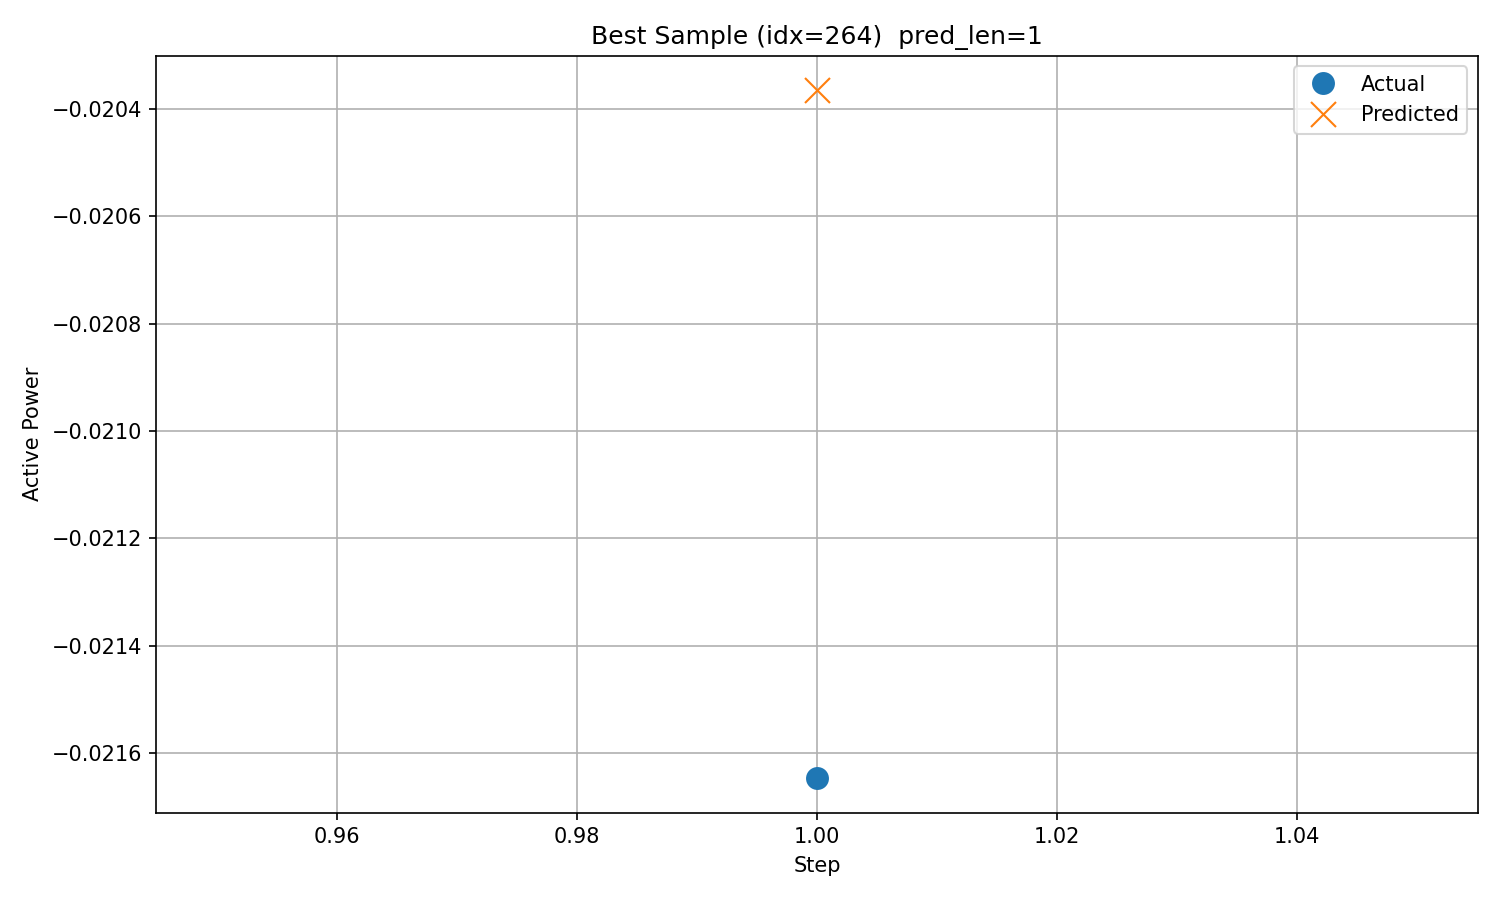

The file beside this chart, header and first rows:
timestamp, step, actual, predicted
2019/12/7 4:00, 1, -0.02165, -0.02037
